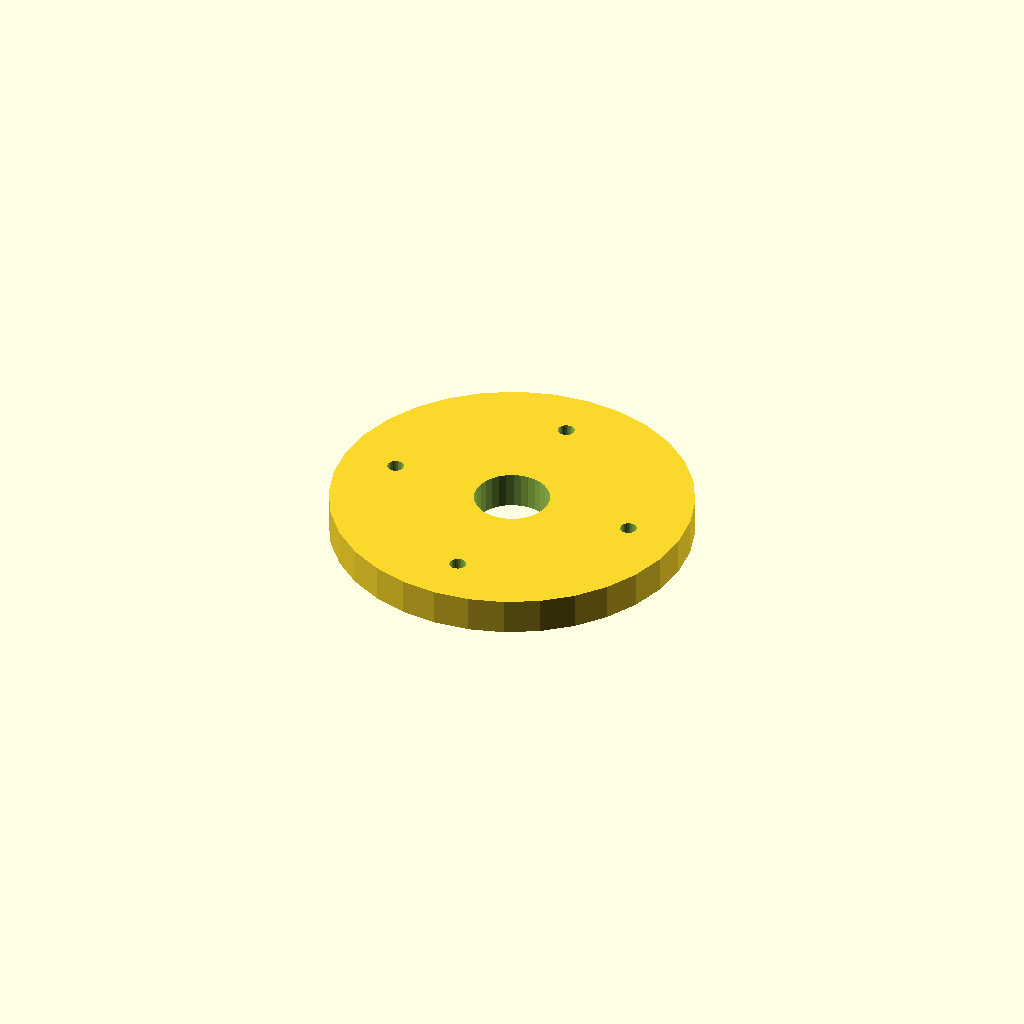
Cell 1: rendered with the file's own defaults.
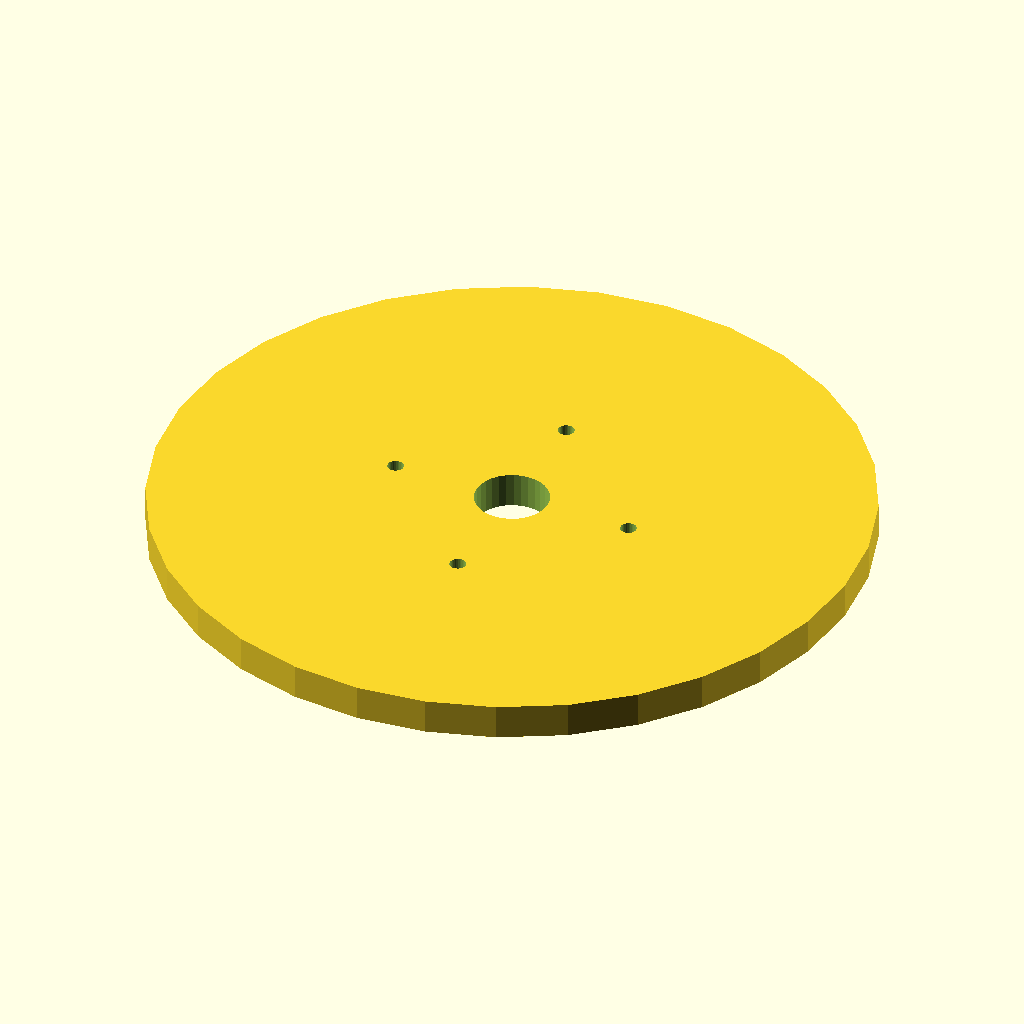
Cell 2: the same model with flange_d = 240.
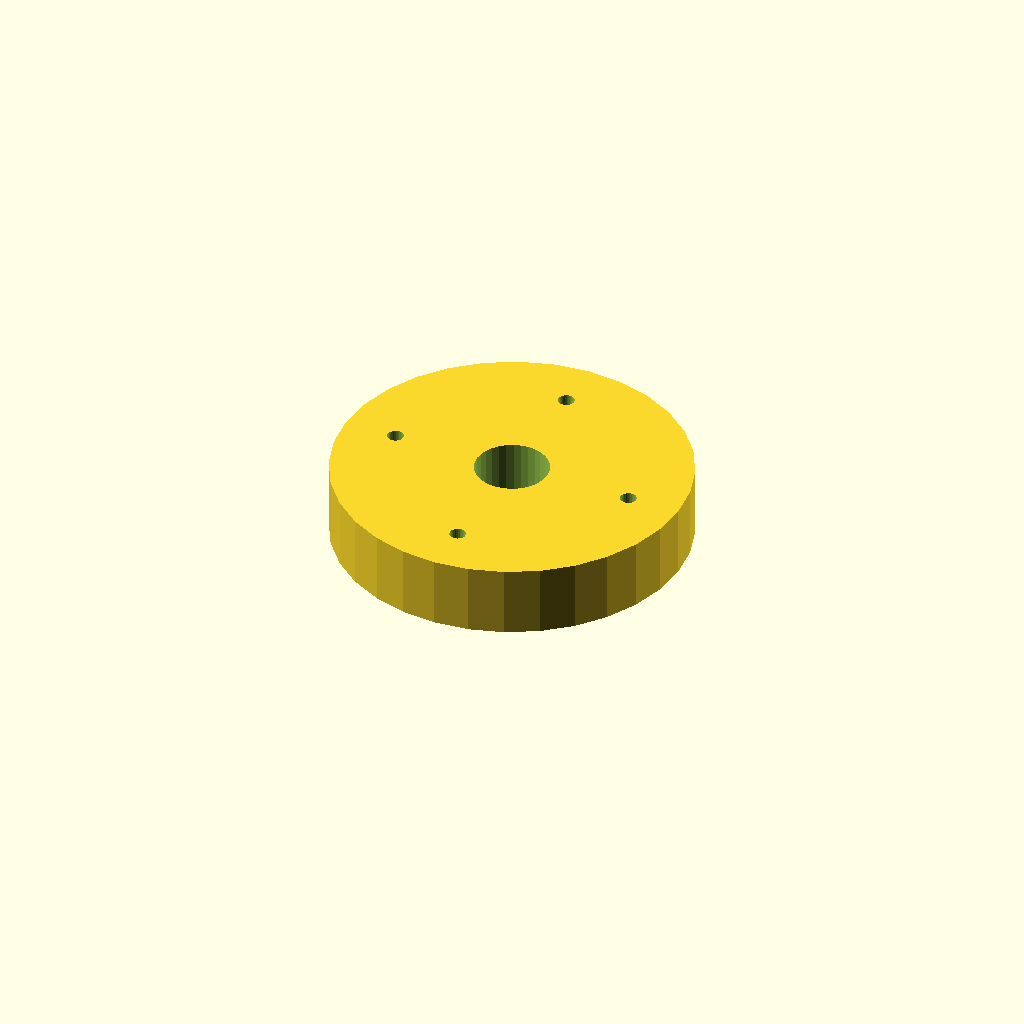
Cell 3 — thickness set to 24, the other parameters unchanged.
All cells are drawn from one camera (rotation 55°, 0°, 25°, orthographic, colour scheme Cornfield), so only the parameter changes between them.
OpenSCAD source file optional_data/data/place1/boltcircles/part_0014.scad:
$fn = 32;

// ----------------------------------------------------------------------
// Flange Ø120 x 12
// 4 holes on a Ø84 bolt circle, bolted joints
// ----------------------------------------------------------------------

// --- parameters (mm) ---
flange_d = 120;  // outside diameter of the flange
thickness = 12;  // flange thickness
holes = 4;       // number of bolt holes
pcd = 84;        // bolt circle diameter
start_deg = 90;  // angle of the first hole, from +X
hole_d = 5.5;    // bolt hole diameter
bore_d = 25;     // central through bore
hub_d = 35;      // hub outside diameter
hub_h = 0;       // hub height above the flange face (0 = no hub)

// --- derived feature positions (mm) ---
height = thickness + hub_h;  // = 12   overall height of the part
pcd_r = pcd / 2;             // = 42   bolt circle radius
hole_step = 360 / holes;     // = 90   angular pitch
feature_centers = [
  [pcd_r * cos(start_deg + 0 * hole_step), pcd_r * sin(start_deg + 0 * hole_step)],
  [pcd_r * cos(start_deg + 1 * hole_step), pcd_r * sin(start_deg + 1 * hole_step)],
  [pcd_r * cos(start_deg + 2 * hole_step), pcd_r * sin(start_deg + 2 * hole_step)],
  [pcd_r * cos(start_deg + 3 * hole_step), pcd_r * sin(start_deg + 3 * hole_step)]
];   // bolt hole centres on the pitch circle

// flange disc, every hole and the bore cut straight through
difference() {
  union() {
    cylinder(d = flange_d, h = thickness);
  }
  translate([0, 0, -1]) cylinder(d = bore_d, h = height + 2);  // bore, through
  for (centre = feature_centers)
    translate([centre[0], centre[1], -1]) cylinder(d = hole_d, h = thickness + 2);
}
Customizer parameters (derived from the source; name, type, default, range or options):
flange_d: number, default 120
thickness: number, default 12
holes: number, default 4
pcd: number, default 84
start_deg: number, default 90
hole_d: number, default 5.5
bore_d: number, default 25
hub_d: number, default 35
hub_h: number, default 0
